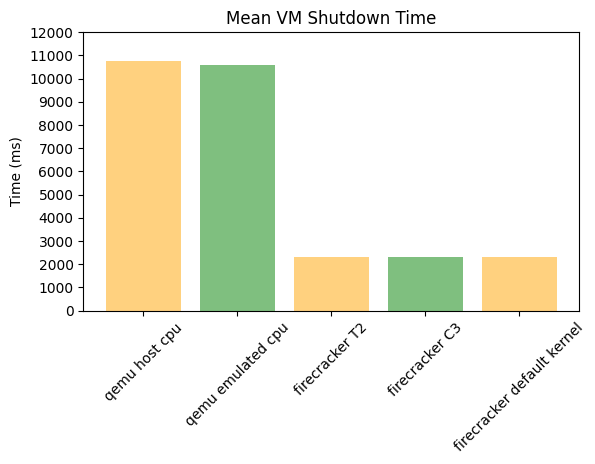

The matplotlib source for this figure: (Note: this script raises an exception after producing the figure.)
firecracker_T2 = [
	2291.26421,
	2343.77812,
	2305.53904,
	2311.06299,
	2331.43214,
	2346.85258,
	2312.15032,
	2304.59621,
	2296.29995,
	2336.38096,
	2308.60528,
	2308.55577,
	2313.71220,
	2336.00347,
	2323.19398,
	2311.86450,
	2279.76231,
	2313.96348,
	2336.31811,
	2304.46736,
	2306.80928,
	2338.86096,
	2316.77138,
	2321.40447,
	2298.88454,
	2321.19846,
	2317.69327,
	2284.50930,
	2296.59859,
	2330.62205,
	2308.32935,
	2310.95344,
	2309.97688,
	2304.00803,
	2315.54799,
	2289.67137,
	2310.99843,
	2357.18932,
	2301.18490,
	2289.88585
]

firecracker_C3 = [
	2291.26421,
	2343.77812,
	2331.43214,
	2346.85258,
	2296.29995,
	2336.38096,
	2313.71220,
	2336.00347,
	2279.76231,
	2313.96348,
	2306.80928,
	2338.86096,
	2298.88454,
	2321.19846,
	2296.59859,
	2330.62205,
	2309.97688,
	2304.00803,
	2310.99843,
	2357.18932
]

firecracker_default_kernel = [
	2343.77812,
	2305.53904,
	2346.85258,
	2312.15032,
	2336.38096,
	2308.60528,
	2336.00347,
	2323.19398,
	2313.96348,
	2336.31811,
	2338.86096,
	2316.77138,
	2321.19846,
	2317.69327,
	2330.62205,
	2308.32935,
	2304.00803,
	2315.54799,
	2357.18932,
	2301.18490
]

qemu_emulated_cpu = [
	10638.79766,
	10608.70419,
	10574.32269,
	10568.88791,
	10554.51985,
	10547.09167,
	10556.00174,
	10569.52786,
	10619.52312,
	10568.64811
]

qemu_host_cpu = [
	10803.94492,
	10818.61036,
	10742.04889,
	10722.19653,
	10658.34818,
	10739.34372,
	10719.92125,
	10683.85985,
	10789.22607,
	10737.22514
]



import statistics as stats
import matplotlib.pyplot as plt; plt.rcdefaults()
import numpy as np
import matplotlib.pyplot as plt

objects = ('qemu host cpu','qemu emulated cpu','firecracker T2','firecracker C3','firecracker default kernel')
y_pos = np.arange(len(objects))
performance = [
	stats.mean(qemu_host_cpu),
	stats.mean(qemu_emulated_cpu),
	stats.mean(firecracker_T2),
	stats.mean(firecracker_C3),
	stats.mean(firecracker_default_kernel)
]

plt.bar(y_pos, performance, align='center', alpha=0.5, color=['orange', 'green', 'orange', 'green'])
plt.xticks(y_pos, objects)
plt.yticks(np.arange(0, 13000, 1000))
plt.ylabel('Time (ms)')
plt.title('Mean VM Shutdown Time')

plt.gcf().subplots_adjust(bottom=0.30)
plt.xticks(rotation=45)

#plt.show()
plt.savefig('plots/scripts/images/mean-shutdown-time-sequential.png')